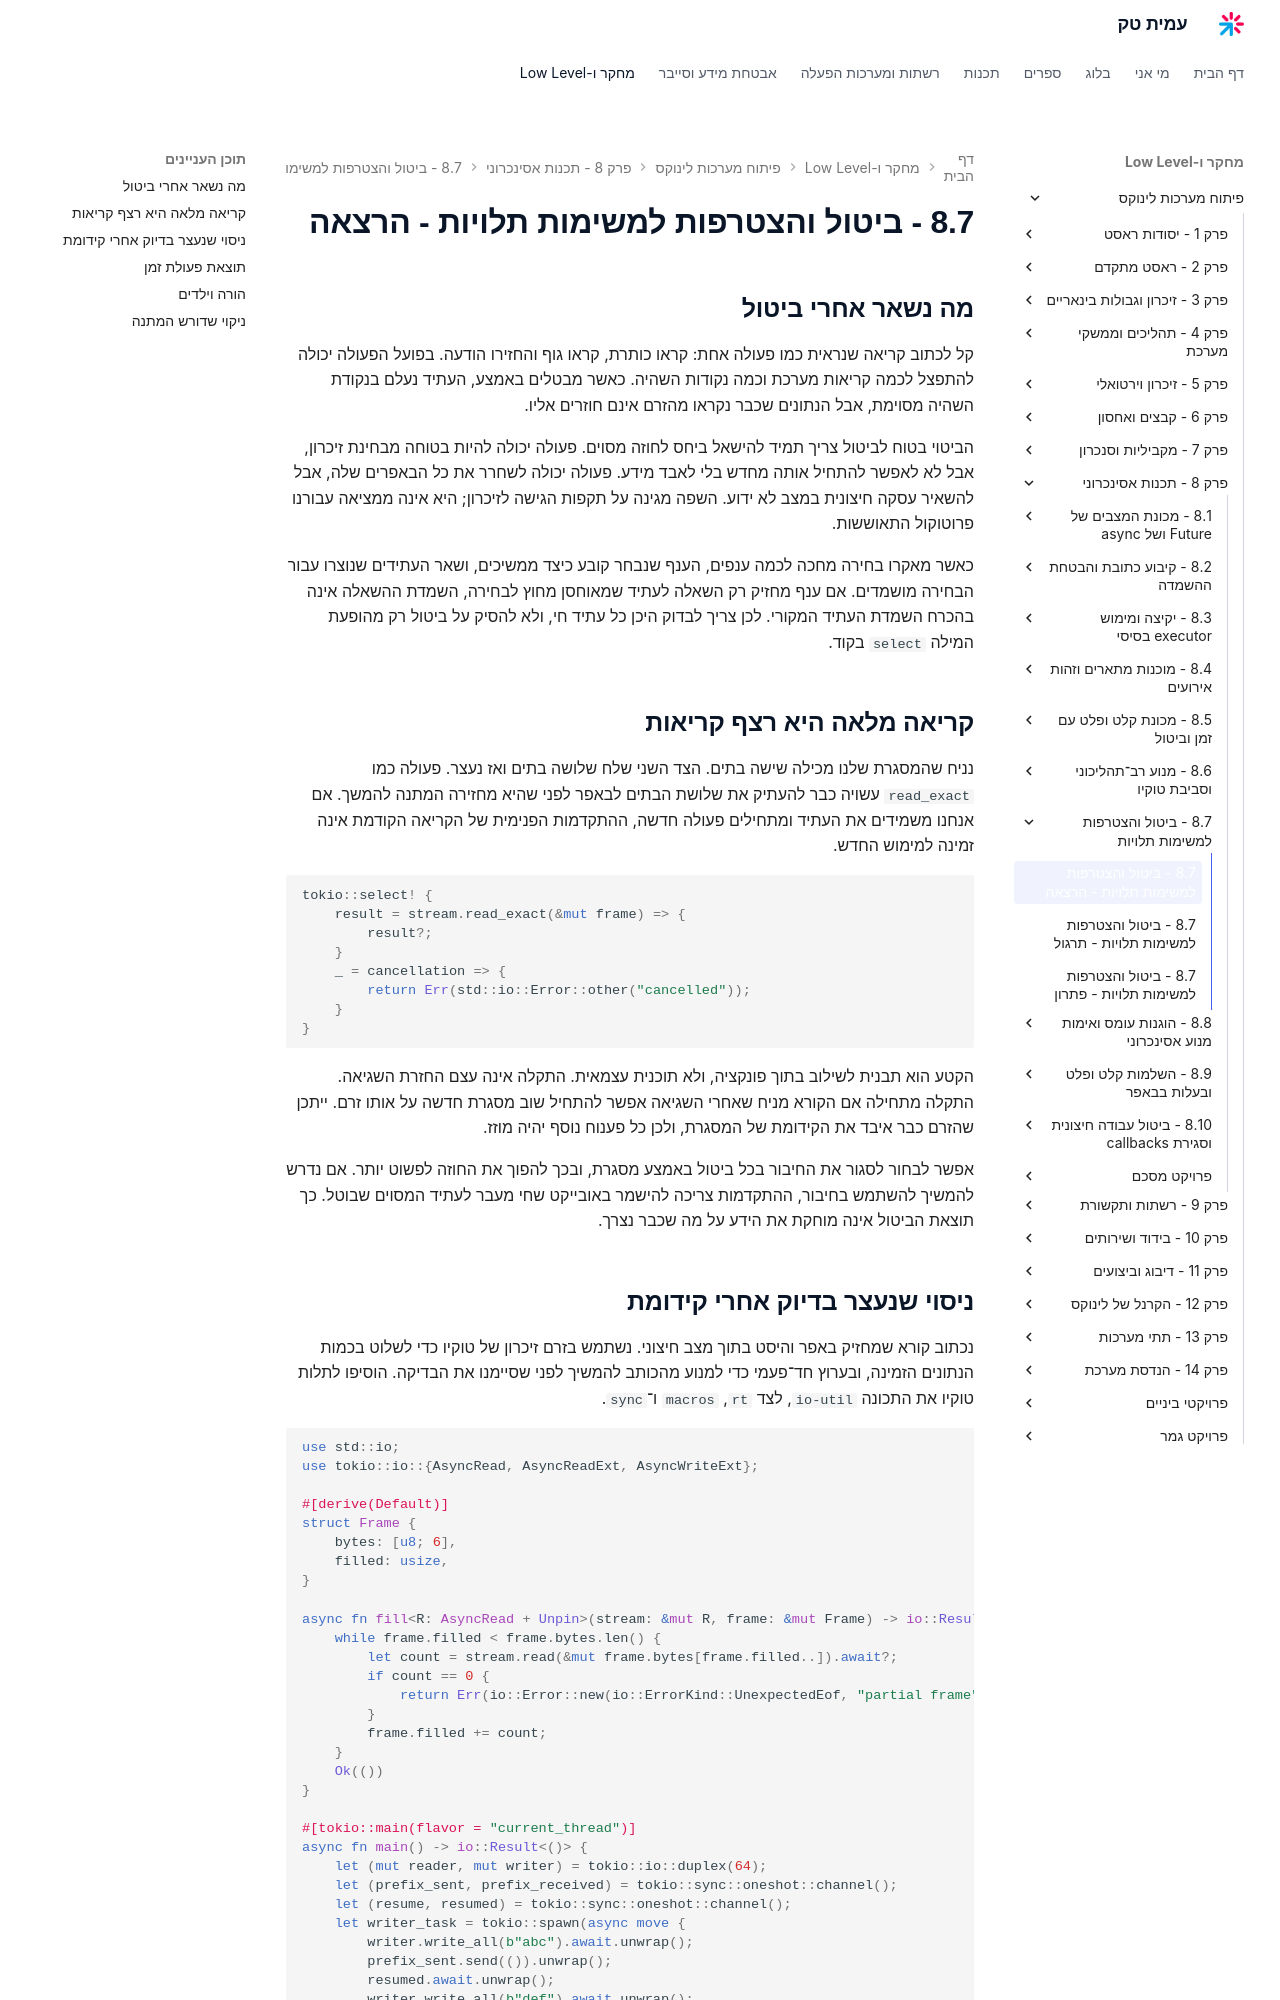

repository: AmitPinchasi/amittech · page: פיתוח-מערכות-לינוקס/8 - תכנות אסינכרוני/8.7 - ביטול והצטרפות למשימות תלויות/8.7 - ביטול והצטרפות למשימות תלויות - הרצאה/index.html · generator: mkdocs

## מה נשאר אחרי ביטול

קל לכתוב קריאה שנראית כמו פעולה אחת: קראו כותרת, קראו גוף והחזירו הודעה. בפועל הפעולה יכולה להתפצל לכמה קריאות מערכת וכמה נקודות השהיה. כאשר מבטלים באמצע, העתיד נעלם בנקודת השהיה מסוימת, אבל הנתונים שכבר נקראו מהזרם אינם חוזרים אליו.

הביטוי בטוח לביטול צריך תמיד להישאל ביחס לחוזה מסוים. פעולה יכולה להיות בטוחה מבחינת זיכרון, אבל לא לאפשר להתחיל אותה מחדש בלי לאבד מידע. פעולה יכולה לשחרר את כל הבאפרים שלה, אבל להשאיר עסקה חיצונית במצב לא ידוע. השפה מגינה על תקפות הגישה לזיכרון; היא אינה ממציאה עבורנו פרוטוקול התאוששות.

כאשר מאקרו בחירה מחכה לכמה ענפים, הענף שנבחר קובע כיצד ממשיכים, ושאר העתידים שנוצרו עבור הבחירה מושמדים. אם ענף מחזיק רק השאלה לעתיד שמאוחסן מחוץ לבחירה, השמדת ההשאלה אינה בהכרח השמדת העתיד המקורי. לכן צריך לבדוק היכן כל עתיד חי, ולא להסיק על ביטול רק מהופעת המילה `select` בקוד.

## קריאה מלאה היא רצף קריאות

נניח שהמסגרת שלנו מכילה שישה בתים. הצד השני שלח שלושה בתים ואז נעצר. פעולה כמו `read_exact` עשויה כבר להעתיק את שלושת הבתים לבאפר לפני שהיא מחזירה המתנה להמשך. אם אנחנו משמידים את העתיד ומתחילים פעולה חדשה, ההתקדמות הפנימית של הקריאה הקודמת אינה זמינה למימוש החדש.

```rust
tokio::select! {
    result = stream.read_exact(&mut frame) => {
        result?;
    }
    _ = cancellation => {
        return Err(std::io::Error::other("cancelled"));
    }
}
```

הקטע הוא תבנית לשילוב בתוך פונקציה, ולא תוכנית עצמאית. התקלה אינה עצם החזרת השגיאה. התקלה מתחילה אם הקורא מניח שאחרי השגיאה אפשר להתחיל שוב מסגרת חדשה על אותו זרם. ייתכן שהזרם כבר איבד את הקידומת של המסגרת, ולכן כל פענוח נוסף יהיה מוזז.

אפשר לבחור לסגור את החיבור בכל ביטול באמצע מסגרת, ובכך להפוך את החוזה לפשוט יותר. אם נדרש להמשיך להשתמש בחיבור, ההתקדמות צריכה להישמר באובייקט שחי מעבר לעתיד המסוים שבוטל. כך תוצאת הביטול אינה מוחקת את הידע על מה שכבר נצרך.
